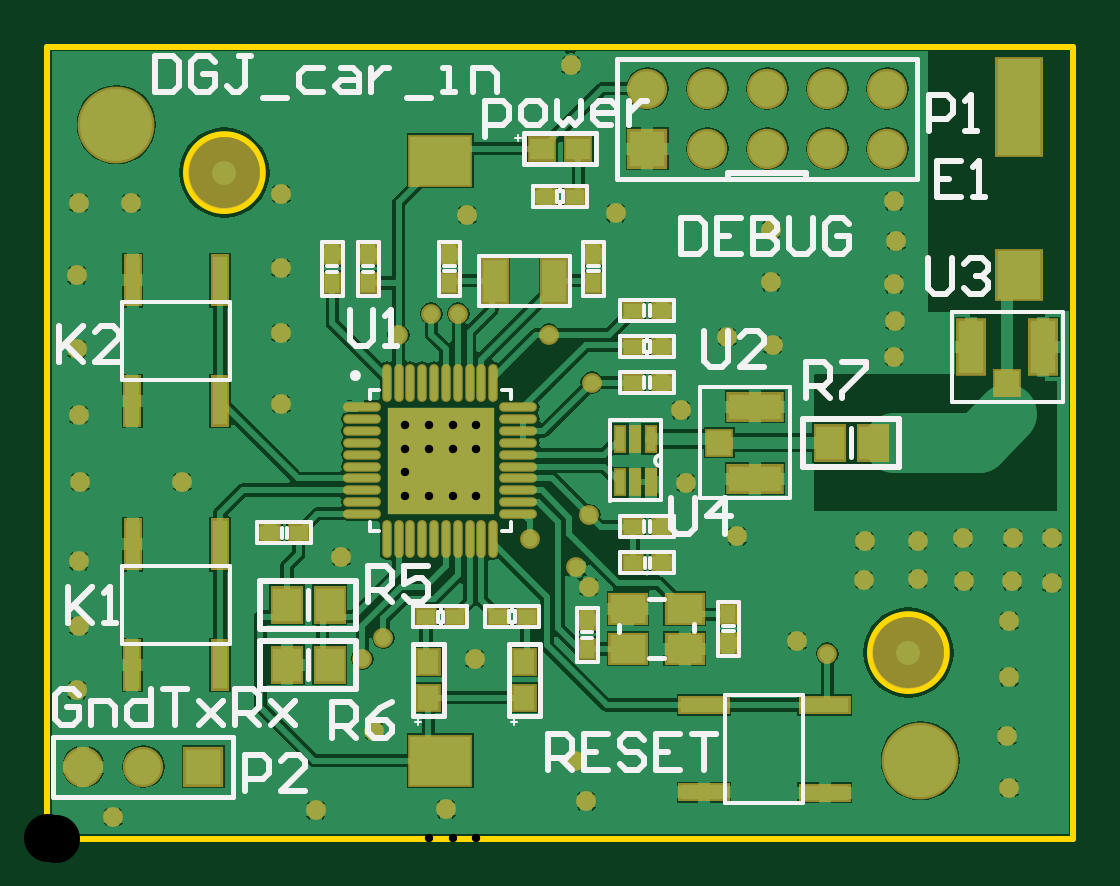
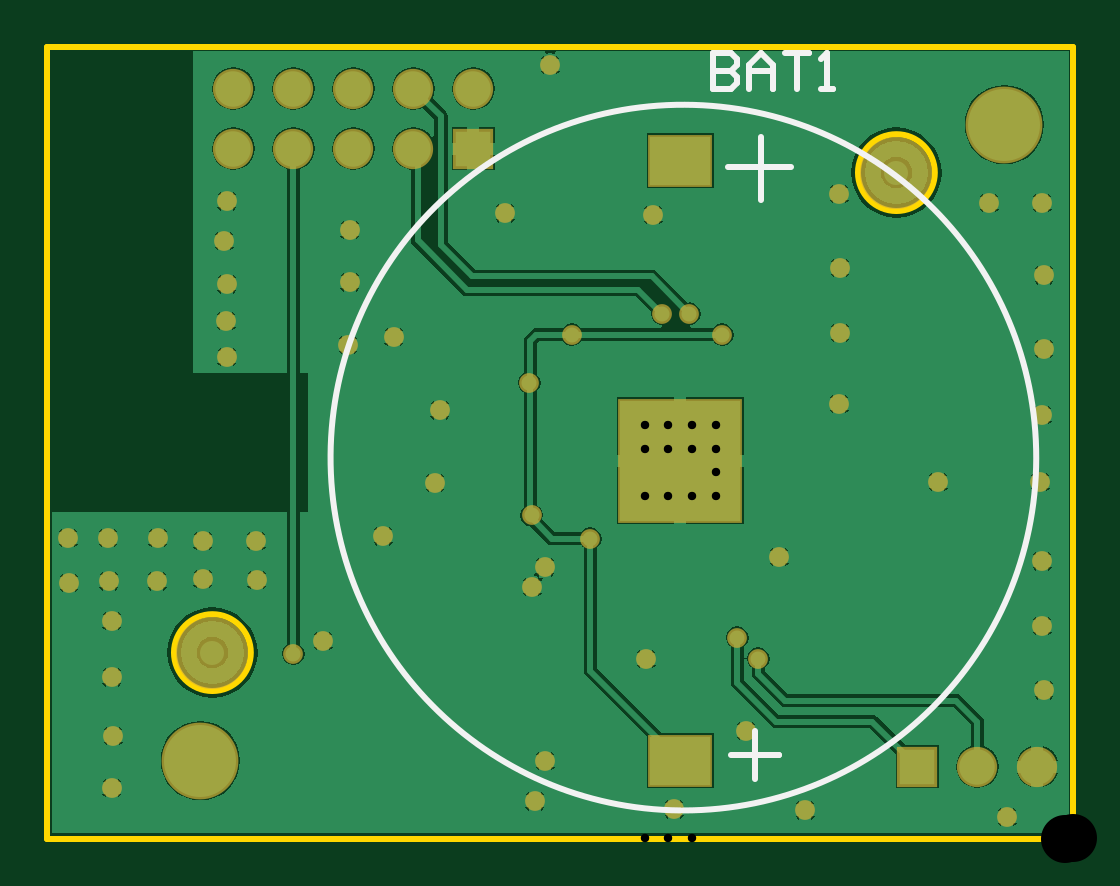
Circuit board: 13 layer files. Board 43.4 x 33.5 mm.
- drill: car_in-RoundHoles.TXT (1142 bytes)
- drill: car_in-SlotHoles.TXT (168 bytes)
- drill: car_in.DRL (1104 bytes)
- bottom_copper: car_in.GBL (36940 bytes)
- bottom_silk: car_in.GBO (2094 bytes)
- paste: car_in.GBP (1559 bytes)
- bottom_mask: car_in.GBS (3644 bytes)
- outline: car_in.GKO (1743 bytes)
- outline: car_in.GM1 (1594 bytes)
- top_copper: car_in.GTL (53573 bytes)
- top_silk: car_in.GTO (11213 bytes)
- paste: car_in.GTP (3055 bytes)
- top_mask: car_in.GTS (5709 bytes)

=== drill: car_in-RoundHoles.TXT ===
M48
;Layer_Color=9474304
;FILE_FORMAT=2:5
INCH,LZ
;TYPE=PLATED
T1F00S00C0.01200
T2F00S00C0.01400
T4F00S00C0.03543
T5F00S00C0.08000
%
T01
X00898Y00062
X0088Y0013
X00902Y0042
X00881Y00452
X00903Y00539
X00805Y005
X0115Y00504
X01064Y00593
X01362Y00496
X01361Y00431
X01451Y00433
Y00496
X01526Y00501
X01527Y00429
X01608
X01674Y00426
X01675Y00501
X01609
X01603Y00363
Y00269
X016Y00171
X01603Y00085
X013Y00308
X0125Y0033
X00712Y003
X00525
X0056Y00335
X00545Y0018
X00447Y00047
X00665Y00049
X0011Y00036
X00049Y00247
X00052Y00355
Y00462
X00055Y00595
X00225
X0049Y0047
X0039Y00725
X00389Y00843
Y00951
X0039Y01075
X0014Y0106
X00052
X00049Y00939
Y00816
X00052Y00706
X00585Y0084
X0064Y00875
X00685
X007Y0104
X00947Y01042
X01206Y01015
Y00927
X01209Y00823
X01133Y00836
X01056Y00714
X00907Y0076
X00836Y0084
X00872Y0129
X01411Y01062
X01415Y00996
X01411Y00924
X01412Y00863
X01411Y00803
T02
X0059595Y0057095
Y0061032
X0063532Y0061
Y0057095
X0067532
X0071406
Y0061
X0067532
Y0064969
X0071406
Y0068906
X0067532
X0063532
X0059595
Y0064969
X0063532
T04
X0006Y0012
X0016
X0026
X01Y0115
Y0125
X011
Y0115
X012
Y0125
X013
Y0115
X014
Y0125
T05
X01455Y0013
X00115Y0119
M30

=== drill: car_in-SlotHoles.TXT ===
M48
;Layer_Color=9474304
;FILE_FORMAT=2:5
INCH,LZ
;TYPE=PLATED
T3F00S00C0.03000
%
G90
G05
T03
G00X00635Y0013
M15
G01X00675
M16
G00X00635Y0113
M15
G01X00675
M16
M17
M30

=== drill: car_in.DRL (1104 bytes, source withheld) ===
=== bottom_copper: car_in.GBL (36940 bytes, source omitted) ===
=== bottom_silk: car_in.GBO ===
%FSLAX25Y25*%
%MOIN*%
G70*
G01*
G75*
G04 Layer_Color=32896*
%ADD10O,0.01180X0.05906*%
%ADD11O,0.05906X0.01180*%
%ADD12R,0.17716X0.17716*%
%ADD13R,0.04000X0.03500*%
%ADD14R,0.05906X0.04724*%
%ADD15R,0.03937X0.07087*%
%ADD16R,0.02953X0.02362*%
%ADD17R,0.02362X0.02953*%
%ADD18R,0.02362X0.07874*%
%ADD19R,0.07874X0.02362*%
%ADD20R,0.03500X0.04000*%
%ADD21R,0.04724X0.05512*%
%ADD22R,0.08800X0.04200*%
%ADD23R,0.04000X0.04000*%
%ADD24R,0.01400X0.04000*%
%ADD25R,0.07200X0.08000*%
%ADD26R,0.07200X0.16000*%
%ADD27R,0.04200X0.08800*%
%ADD28R,0.04000X0.04000*%
%ADD29C,0.01000*%
%ADD30C,0.02000*%
%ADD31C,0.04000*%
%ADD32C,0.10000*%
%ADD33R,0.03000X0.03000*%
%ADD34R,0.10000X0.08000*%
%ADD35C,0.12000*%
%ADD36C,0.04000*%
%ADD37R,0.05906X0.05906*%
%ADD38C,0.05906*%
%ADD39C,0.02500*%
%ADD40R,0.17700X0.17700*%
%ADD41R,0.20000X0.20000*%
%ADD42C,0.00600*%
%ADD43C,0.00787*%
%ADD44C,0.00400*%
%ADD45O,0.01580X0.06306*%
%ADD46O,0.06306X0.01580*%
%ADD47R,0.04800X0.04300*%
%ADD48R,0.06706X0.05524*%
%ADD49R,0.04737X0.07887*%
%ADD50R,0.03753X0.03162*%
%ADD51R,0.03162X0.03753*%
%ADD52R,0.03162X0.08674*%
%ADD53R,0.08674X0.03162*%
%ADD54R,0.04300X0.04800*%
%ADD55R,0.05524X0.06312*%
%ADD56R,0.09600X0.05000*%
%ADD57R,0.04800X0.04800*%
%ADD58R,0.02200X0.04800*%
%ADD59R,0.08000X0.08800*%
%ADD60R,0.08000X0.16800*%
%ADD61R,0.05000X0.09600*%
%ADD62R,0.04800X0.04800*%
%ADD63R,0.10800X0.08800*%
%ADD64C,0.12800*%
%ADD65R,0.06706X0.06706*%
%ADD66C,0.06706*%
%ADD67C,0.03300*%
%ADD68R,0.18500X0.18500*%
%ADD69R,0.20800X0.20800*%
D29*
X65494Y4695D02*
G03*
X65000Y4693I-494J58805D01*
G01*
X53000Y10000D02*
Y18000D01*
X47000Y112000D02*
X57500D01*
X52000Y106500D02*
Y117000D01*
X49000Y14000D02*
X53000D01*
X49000D02*
X57000D01*
X60000Y130998D02*
Y125000D01*
X57001D01*
X56001Y126000D01*
Y126999D01*
X57001Y127999D01*
X60000D01*
X57001D01*
X56001Y128999D01*
Y129998D01*
X57001Y130998D01*
X60000D01*
X54002Y125000D02*
Y128999D01*
X52003Y130998D01*
X50003Y128999D01*
Y125000D01*
Y127999D01*
X54002D01*
X48004Y130998D02*
X44005D01*
X46005D01*
Y125000D01*
X42006D02*
X40007D01*
X41006D01*
Y130998D01*
X42006Y129998D01*
M02*

=== paste: car_in.GBP ===
%FSLAX25Y25*%
%MOIN*%
G70*
G01*
G75*
G04 Layer_Color=128*
%ADD10O,0.01180X0.05906*%
%ADD11O,0.05906X0.01180*%
%ADD12R,0.17716X0.17716*%
%ADD13R,0.04000X0.03500*%
%ADD14R,0.05906X0.04724*%
%ADD15R,0.03937X0.07087*%
%ADD16R,0.02953X0.02362*%
%ADD17R,0.02362X0.02953*%
%ADD18R,0.02362X0.07874*%
%ADD19R,0.07874X0.02362*%
%ADD20R,0.03500X0.04000*%
%ADD21R,0.04724X0.05512*%
%ADD22R,0.08800X0.04200*%
%ADD23R,0.04000X0.04000*%
%ADD24R,0.01400X0.04000*%
%ADD25R,0.07200X0.08000*%
%ADD26R,0.07200X0.16000*%
%ADD27R,0.04200X0.08800*%
%ADD28R,0.04000X0.04000*%
%ADD29C,0.01000*%
%ADD30C,0.02000*%
%ADD31C,0.04000*%
%ADD32C,0.10000*%
%ADD33R,0.03000X0.03000*%
%ADD34R,0.10000X0.08000*%
%ADD35C,0.12000*%
%ADD36C,0.04000*%
%ADD37R,0.05906X0.05906*%
%ADD38C,0.05906*%
%ADD39C,0.02500*%
%ADD40R,0.17700X0.17700*%
%ADD41R,0.20000X0.20000*%
%ADD42C,0.00600*%
%ADD43C,0.00787*%
%ADD44C,0.00400*%
%ADD45O,0.01580X0.06306*%
%ADD46O,0.06306X0.01580*%
%ADD47R,0.04800X0.04300*%
%ADD48R,0.06706X0.05524*%
%ADD49R,0.04737X0.07887*%
%ADD50R,0.03753X0.03162*%
%ADD51R,0.03162X0.03753*%
%ADD52R,0.03162X0.08674*%
%ADD53R,0.08674X0.03162*%
%ADD54R,0.04300X0.04800*%
%ADD55R,0.05524X0.06312*%
%ADD56R,0.09600X0.05000*%
%ADD57R,0.04800X0.04800*%
%ADD58R,0.02200X0.04800*%
%ADD59R,0.08000X0.08800*%
%ADD60R,0.08000X0.16800*%
%ADD61R,0.05000X0.09600*%
%ADD62R,0.04800X0.04800*%
%ADD63R,0.10800X0.08800*%
%ADD64C,0.12800*%
%ADD65R,0.06706X0.06706*%
%ADD66C,0.06706*%
%ADD67C,0.03300*%
%ADD68R,0.18500X0.18500*%
%ADD69R,0.20800X0.20800*%
D40*
X65600Y63000D02*
D03*
D41*
X65500D02*
D03*
M02*

=== bottom_mask: car_in.GBS ===
%FSLAX25Y25*%
%MOIN*%
G70*
G01*
G75*
G04 Layer_Color=16711935*
%ADD10O,0.01180X0.05906*%
%ADD11O,0.05906X0.01180*%
%ADD12R,0.17716X0.17716*%
%ADD13R,0.04000X0.03500*%
%ADD14R,0.05906X0.04724*%
%ADD15R,0.03937X0.07087*%
%ADD16R,0.02953X0.02362*%
%ADD17R,0.02362X0.02953*%
%ADD18R,0.02362X0.07874*%
%ADD19R,0.07874X0.02362*%
%ADD20R,0.03500X0.04000*%
%ADD21R,0.04724X0.05512*%
%ADD22R,0.08800X0.04200*%
%ADD23R,0.04000X0.04000*%
%ADD24R,0.01400X0.04000*%
%ADD25R,0.07200X0.08000*%
%ADD26R,0.07200X0.16000*%
%ADD27R,0.04200X0.08800*%
%ADD28R,0.04000X0.04000*%
%ADD29C,0.01000*%
%ADD30C,0.02000*%
%ADD31C,0.04000*%
%ADD32C,0.10000*%
%ADD33R,0.03000X0.03000*%
%ADD34R,0.10000X0.08000*%
%ADD35C,0.12000*%
%ADD36C,0.04000*%
%ADD37R,0.05906X0.05906*%
%ADD38C,0.05906*%
%ADD39C,0.02500*%
%ADD40R,0.17700X0.17700*%
%ADD41R,0.20000X0.20000*%
%ADD42C,0.00600*%
%ADD43C,0.00787*%
%ADD44C,0.00400*%
%ADD45O,0.01580X0.06306*%
%ADD46O,0.06306X0.01580*%
%ADD47R,0.04800X0.04300*%
%ADD48R,0.06706X0.05524*%
%ADD49R,0.04737X0.07887*%
%ADD50R,0.03753X0.03162*%
%ADD51R,0.03162X0.03753*%
%ADD52R,0.03162X0.08674*%
%ADD53R,0.08674X0.03162*%
%ADD54R,0.04300X0.04800*%
%ADD55R,0.05524X0.06312*%
%ADD56R,0.09600X0.05000*%
%ADD57R,0.04800X0.04800*%
%ADD58R,0.02200X0.04800*%
%ADD59R,0.08000X0.08800*%
%ADD60R,0.08000X0.16800*%
%ADD61R,0.05000X0.09600*%
%ADD62R,0.04800X0.04800*%
%ADD63R,0.10800X0.08800*%
%ADD64C,0.12800*%
%ADD65R,0.06706X0.06706*%
%ADD66C,0.06706*%
%ADD67C,0.03300*%
%ADD68R,0.18500X0.18500*%
%ADD69R,0.20800X0.20800*%
D33*
X67532Y68906D02*
D03*
X63532D02*
D03*
X71406Y57095D02*
D03*
X67532D02*
D03*
X59595D02*
D03*
X71406Y61000D02*
D03*
X67532D02*
D03*
X59595Y61032D02*
D03*
Y68906D02*
D03*
X71406D02*
D03*
X63532Y61000D02*
D03*
Y57095D02*
D03*
Y64969D02*
D03*
X59595D02*
D03*
X67532D02*
D03*
X71406D02*
D03*
D35*
X29500Y111000D02*
D03*
X143500Y31000D02*
D03*
D63*
X65500Y13000D02*
D03*
Y113000D02*
D03*
D64*
X145500Y13000D02*
D03*
X11500Y119000D02*
D03*
D65*
X100000Y115000D02*
D03*
X26000Y12000D02*
D03*
D66*
X100000Y125000D02*
D03*
X110000Y115000D02*
D03*
Y125000D02*
D03*
X120000Y115000D02*
D03*
Y125000D02*
D03*
X130000Y115000D02*
D03*
Y125000D02*
D03*
X140000Y115000D02*
D03*
Y125000D02*
D03*
X6000Y12000D02*
D03*
X16000D02*
D03*
D67*
X94700Y104200D02*
D03*
X87200Y129000D02*
D03*
X88000Y13000D02*
D03*
X39000Y72500D02*
D03*
X49000Y47000D02*
D03*
X22500Y59500D02*
D03*
X141500Y99600D02*
D03*
X113300Y83600D02*
D03*
X141200Y86300D02*
D03*
X115000Y50400D02*
D03*
X125000Y33000D02*
D03*
X54500Y18000D02*
D03*
X70000Y104000D02*
D03*
X39000Y107500D02*
D03*
X14000Y106000D02*
D03*
X52500Y30000D02*
D03*
X56000Y33500D02*
D03*
X68500Y87500D02*
D03*
X64000D02*
D03*
X80500Y50000D02*
D03*
X58500Y84000D02*
D03*
X71200Y30000D02*
D03*
X90700Y76000D02*
D03*
X90300Y53900D02*
D03*
X130000Y30800D02*
D03*
X83600Y84000D02*
D03*
X167500Y50100D02*
D03*
X160900D02*
D03*
X152600D02*
D03*
X145100Y49600D02*
D03*
X136200D02*
D03*
X141100Y80300D02*
D03*
Y92400D02*
D03*
Y106200D02*
D03*
X160300Y36300D02*
D03*
Y26900D02*
D03*
X160000Y17100D02*
D03*
X160300Y8500D02*
D03*
X5200Y106000D02*
D03*
X4900Y93900D02*
D03*
Y81600D02*
D03*
X5200Y70600D02*
D03*
X5500Y59500D02*
D03*
X5200Y46200D02*
D03*
Y35500D02*
D03*
X4900Y24700D02*
D03*
X120600Y101500D02*
D03*
Y92700D02*
D03*
X120900Y82300D02*
D03*
X136100Y43100D02*
D03*
X145100Y43300D02*
D03*
X152700Y42900D02*
D03*
X160800D02*
D03*
X167400Y42600D02*
D03*
X88100Y45200D02*
D03*
X90200Y42000D02*
D03*
X106400Y59300D02*
D03*
X105600Y71400D02*
D03*
X38900Y95100D02*
D03*
Y84300D02*
D03*
X89800Y6200D02*
D03*
X66500Y4900D02*
D03*
X44700Y4700D02*
D03*
X11000Y3600D02*
D03*
D68*
X65600Y63000D02*
D03*
D69*
X65500D02*
D03*
M02*

=== outline: car_in.GKO ===
%FSLAX25Y25*%
%MOIN*%
G70*
G01*
G75*
G04 Layer_Color=16711935*
%ADD10O,0.01180X0.05906*%
%ADD11O,0.05906X0.01180*%
%ADD12R,0.17716X0.17716*%
%ADD13R,0.04000X0.03500*%
%ADD14R,0.05906X0.04724*%
%ADD15R,0.03937X0.07087*%
%ADD16R,0.02953X0.02362*%
%ADD17R,0.02362X0.02953*%
%ADD18R,0.02362X0.07874*%
%ADD19R,0.07874X0.02362*%
%ADD20R,0.03500X0.04000*%
%ADD21R,0.04724X0.05512*%
%ADD22R,0.08800X0.04200*%
%ADD23R,0.04000X0.04000*%
%ADD24R,0.01400X0.04000*%
%ADD25R,0.07200X0.08000*%
%ADD26R,0.07200X0.16000*%
%ADD27R,0.04200X0.08800*%
%ADD28R,0.04000X0.04000*%
%ADD29C,0.01000*%
%ADD30C,0.02000*%
%ADD31C,0.04000*%
%ADD32C,0.10000*%
%ADD33R,0.03000X0.03000*%
%ADD34R,0.10000X0.08000*%
%ADD35C,0.12000*%
%ADD36C,0.04000*%
%ADD37R,0.05906X0.05906*%
%ADD38C,0.05906*%
%ADD39C,0.02500*%
%ADD40R,0.17700X0.17700*%
%ADD41R,0.20000X0.20000*%
%ADD42C,0.00600*%
%ADD43C,0.00787*%
%ADD44C,0.00400*%
%ADD45O,0.01580X0.06306*%
%ADD46O,0.06306X0.01580*%
%ADD47R,0.04800X0.04300*%
%ADD48R,0.06706X0.05524*%
%ADD49R,0.04737X0.07887*%
%ADD50R,0.03753X0.03162*%
%ADD51R,0.03162X0.03753*%
%ADD52R,0.03162X0.08674*%
%ADD53R,0.08674X0.03162*%
%ADD54R,0.04300X0.04800*%
%ADD55R,0.05524X0.06312*%
%ADD56R,0.09600X0.05000*%
%ADD57R,0.04800X0.04800*%
%ADD58R,0.02200X0.04800*%
%ADD59R,0.08000X0.08800*%
%ADD60R,0.08000X0.16800*%
%ADD61R,0.05000X0.09600*%
%ADD62R,0.04800X0.04800*%
%ADD63R,0.10800X0.08800*%
%ADD64C,0.12800*%
%ADD65R,0.06706X0.06706*%
%ADD66C,0.06706*%
%ADD67C,0.03300*%
%ADD68R,0.18500X0.18500*%
%ADD69R,0.20800X0.20800*%
%ADD70C,0.00010*%
%ADD71C,0.00394*%
D29*
X149903Y31000D02*
G03*
X149903Y31000I-6403J0D01*
G01*
X35903Y111000D02*
G03*
X35903Y111000I-6403J0D01*
G01*
D44*
X0Y0D02*
Y132000D01*
X171000D01*
Y0D02*
Y132000D01*
X0Y0D02*
X171000D01*
M02*

=== outline: car_in.GM1 ===
%FSLAX25Y25*%
%MOIN*%
G70*
G01*
G75*
G04 Layer_Color=16711935*
%ADD10O,0.01180X0.05906*%
%ADD11O,0.05906X0.01180*%
%ADD12R,0.17716X0.17716*%
%ADD13R,0.04000X0.03500*%
%ADD14R,0.05906X0.04724*%
%ADD15R,0.03937X0.07087*%
%ADD16R,0.02953X0.02362*%
%ADD17R,0.02362X0.02953*%
%ADD18R,0.02362X0.07874*%
%ADD19R,0.07874X0.02362*%
%ADD20R,0.03500X0.04000*%
%ADD21R,0.04724X0.05512*%
%ADD22R,0.08800X0.04200*%
%ADD23R,0.04000X0.04000*%
%ADD24R,0.01400X0.04000*%
%ADD25R,0.07200X0.08000*%
%ADD26R,0.07200X0.16000*%
%ADD27R,0.04200X0.08800*%
%ADD28R,0.04000X0.04000*%
%ADD29C,0.01000*%
%ADD30C,0.02000*%
%ADD31C,0.04000*%
%ADD32C,0.10000*%
%ADD33R,0.03000X0.03000*%
%ADD34R,0.10000X0.08000*%
%ADD35C,0.12000*%
%ADD36C,0.04000*%
%ADD37R,0.05906X0.05906*%
%ADD38C,0.05906*%
%ADD39C,0.02500*%
%ADD40R,0.17700X0.17700*%
%ADD41R,0.20000X0.20000*%
%ADD42C,0.00600*%
%ADD43C,0.00787*%
%ADD44C,0.00400*%
%ADD45O,0.01580X0.06306*%
%ADD46O,0.06306X0.01580*%
%ADD47R,0.04800X0.04300*%
%ADD48R,0.06706X0.05524*%
%ADD49R,0.04737X0.07887*%
%ADD50R,0.03753X0.03162*%
%ADD51R,0.03162X0.03753*%
%ADD52R,0.03162X0.08674*%
%ADD53R,0.08674X0.03162*%
%ADD54R,0.04300X0.04800*%
%ADD55R,0.05524X0.06312*%
%ADD56R,0.09600X0.05000*%
%ADD57R,0.04800X0.04800*%
%ADD58R,0.02200X0.04800*%
%ADD59R,0.08000X0.08800*%
%ADD60R,0.08000X0.16800*%
%ADD61R,0.05000X0.09600*%
%ADD62R,0.04800X0.04800*%
%ADD63R,0.10800X0.08800*%
%ADD64C,0.12800*%
%ADD65R,0.06706X0.06706*%
%ADD66C,0.06706*%
%ADD67C,0.03300*%
%ADD68R,0.18500X0.18500*%
%ADD69R,0.20800X0.20800*%
D29*
X0Y0D02*
Y132000D01*
X171000D01*
Y0D02*
Y132000D01*
X0Y0D02*
X171000D01*
M02*

=== top_copper: car_in.GTL (53573 bytes, source omitted) ===
=== top_silk: car_in.GTO (11213 bytes, source omitted) ===
=== paste: car_in.GTP ===
%FSLAX25Y25*%
%MOIN*%
G70*
G01*
G75*
G04 Layer_Color=8421504*
%ADD10O,0.01180X0.05906*%
%ADD11O,0.05906X0.01180*%
%ADD12R,0.17716X0.17716*%
%ADD13R,0.04000X0.03500*%
%ADD14R,0.05906X0.04724*%
%ADD15R,0.03937X0.07087*%
%ADD16R,0.02953X0.02362*%
%ADD17R,0.02362X0.02953*%
%ADD18R,0.02362X0.07874*%
%ADD19R,0.07874X0.02362*%
%ADD20R,0.03500X0.04000*%
%ADD21R,0.04724X0.05512*%
%ADD22R,0.08800X0.04200*%
%ADD23R,0.04000X0.04000*%
%ADD24R,0.01400X0.04000*%
%ADD25R,0.07200X0.08000*%
%ADD26R,0.07200X0.16000*%
%ADD27R,0.04200X0.08800*%
%ADD28R,0.04000X0.04000*%
%ADD29C,0.01000*%
%ADD30C,0.02000*%
%ADD31C,0.04000*%
%ADD32C,0.10000*%
%ADD33R,0.03000X0.03000*%
%ADD34R,0.10000X0.08000*%
%ADD35C,0.12000*%
%ADD36C,0.04000*%
%ADD37R,0.05906X0.05906*%
%ADD38C,0.05906*%
%ADD39C,0.02500*%
%ADD40R,0.17700X0.17700*%
%ADD41R,0.20000X0.20000*%
%ADD42C,0.00600*%
%ADD43C,0.00787*%
%ADD44C,0.00400*%
D10*
X56571Y75994D02*
D03*
X58539D02*
D03*
X60508D02*
D03*
X62476D02*
D03*
X64445D02*
D03*
X66413D02*
D03*
X68382D02*
D03*
X70350D02*
D03*
X72319D02*
D03*
X74287D02*
D03*
Y50006D02*
D03*
X72319D02*
D03*
X70350D02*
D03*
X68382D02*
D03*
X66413D02*
D03*
X64445D02*
D03*
X62476D02*
D03*
X60508D02*
D03*
X58539D02*
D03*
X56571D02*
D03*
D11*
X78495Y71858D02*
D03*
Y69890D02*
D03*
Y67921D02*
D03*
Y65953D02*
D03*
Y63984D02*
D03*
Y62016D02*
D03*
Y60047D02*
D03*
Y58079D02*
D03*
Y56110D02*
D03*
Y54142D02*
D03*
X52505D02*
D03*
Y56110D02*
D03*
Y58079D02*
D03*
Y60047D02*
D03*
Y62016D02*
D03*
Y63984D02*
D03*
Y65953D02*
D03*
Y67921D02*
D03*
Y69890D02*
D03*
Y71858D02*
D03*
D12*
X65595Y62906D02*
D03*
D13*
X88492Y115000D02*
D03*
X82508D02*
D03*
D14*
X96776Y38346D02*
D03*
X106224D02*
D03*
Y31653D02*
D03*
X96776D02*
D03*
D15*
X84421Y93000D02*
D03*
X74579D02*
D03*
D16*
X87862Y107000D02*
D03*
X83138D02*
D03*
X102362Y82000D02*
D03*
X97638D02*
D03*
X79862Y37000D02*
D03*
X75138D02*
D03*
X63138D02*
D03*
X67862D02*
D03*
X102362Y46000D02*
D03*
X97638D02*
D03*
X41862Y51000D02*
D03*
X37138D02*
D03*
X97638Y52000D02*
D03*
X102362D02*
D03*
X97638Y76000D02*
D03*
X102362D02*
D03*
X97638Y88000D02*
D03*
X102362D02*
D03*
D17*
X47500Y92638D02*
D03*
Y97362D02*
D03*
X91000D02*
D03*
Y92638D02*
D03*
X113500Y37362D02*
D03*
Y32638D02*
D03*
X90000Y31638D02*
D03*
Y36362D02*
D03*
X67000Y97362D02*
D03*
Y92638D02*
D03*
X53500D02*
D03*
Y97362D02*
D03*
D18*
X28783Y93039D02*
D03*
Y72961D02*
D03*
X14138D02*
D03*
X14217Y93039D02*
D03*
X28783Y49039D02*
D03*
Y28961D02*
D03*
X14138D02*
D03*
X14217Y49039D02*
D03*
D19*
X109461Y22283D02*
D03*
X129539D02*
D03*
Y7638D02*
D03*
X109461Y7717D02*
D03*
D20*
X79500Y29492D02*
D03*
Y23508D02*
D03*
X63500Y29492D02*
D03*
Y23508D02*
D03*
D21*
X130457Y66000D02*
D03*
X137543D02*
D03*
X47043Y39000D02*
D03*
X39957D02*
D03*
X39957Y29000D02*
D03*
X47043D02*
D03*
D22*
X118000Y72000D02*
D03*
Y60000D02*
D03*
D23*
X112000Y66000D02*
D03*
D24*
X100600Y66600D02*
D03*
X98000D02*
D03*
X95400D02*
D03*
Y59400D02*
D03*
X98000D02*
D03*
X100600D02*
D03*
D25*
X162000Y94000D02*
D03*
D26*
Y122000D02*
D03*
D27*
X154000Y82000D02*
D03*
X166000D02*
D03*
D28*
X160000Y76000D02*
D03*
M02*

=== top_mask: car_in.GTS (5709 bytes, source omitted) ===
